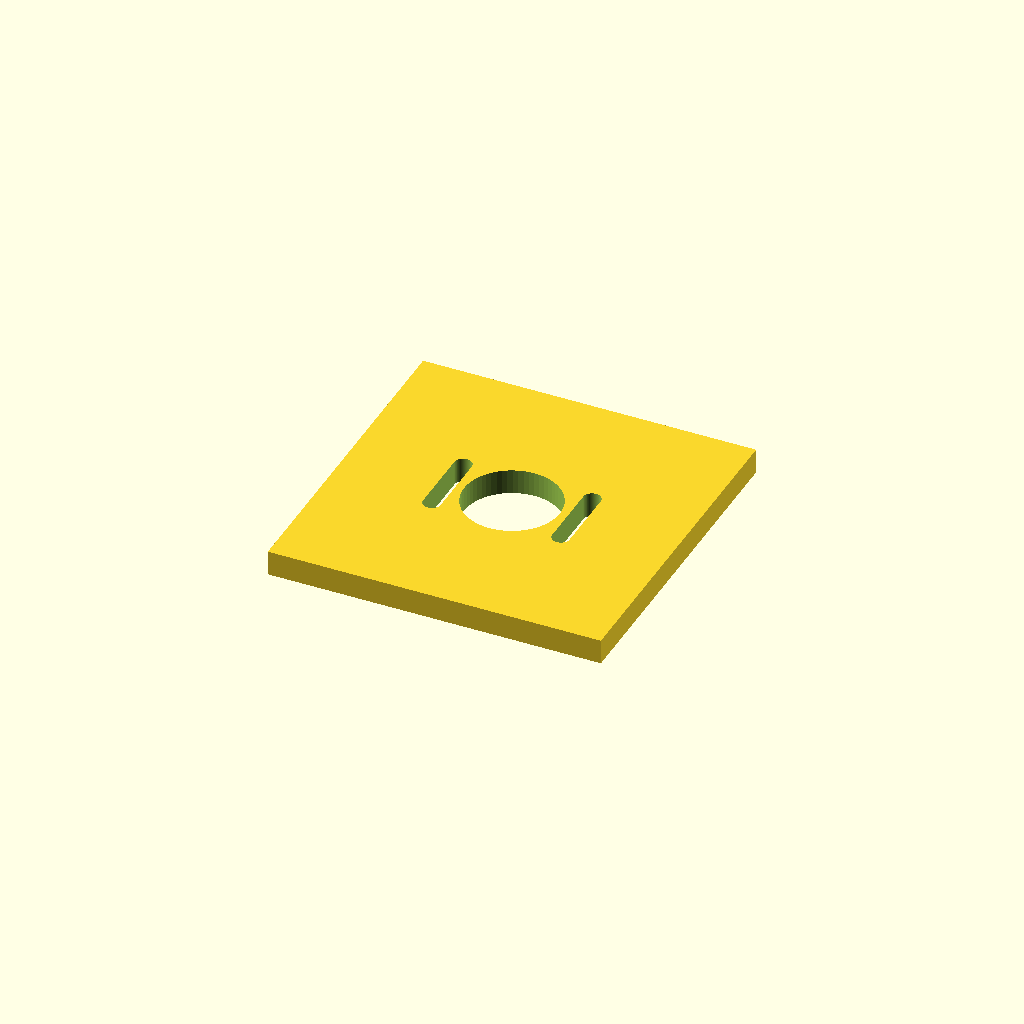
Cell 1 — every parameter at its default value.
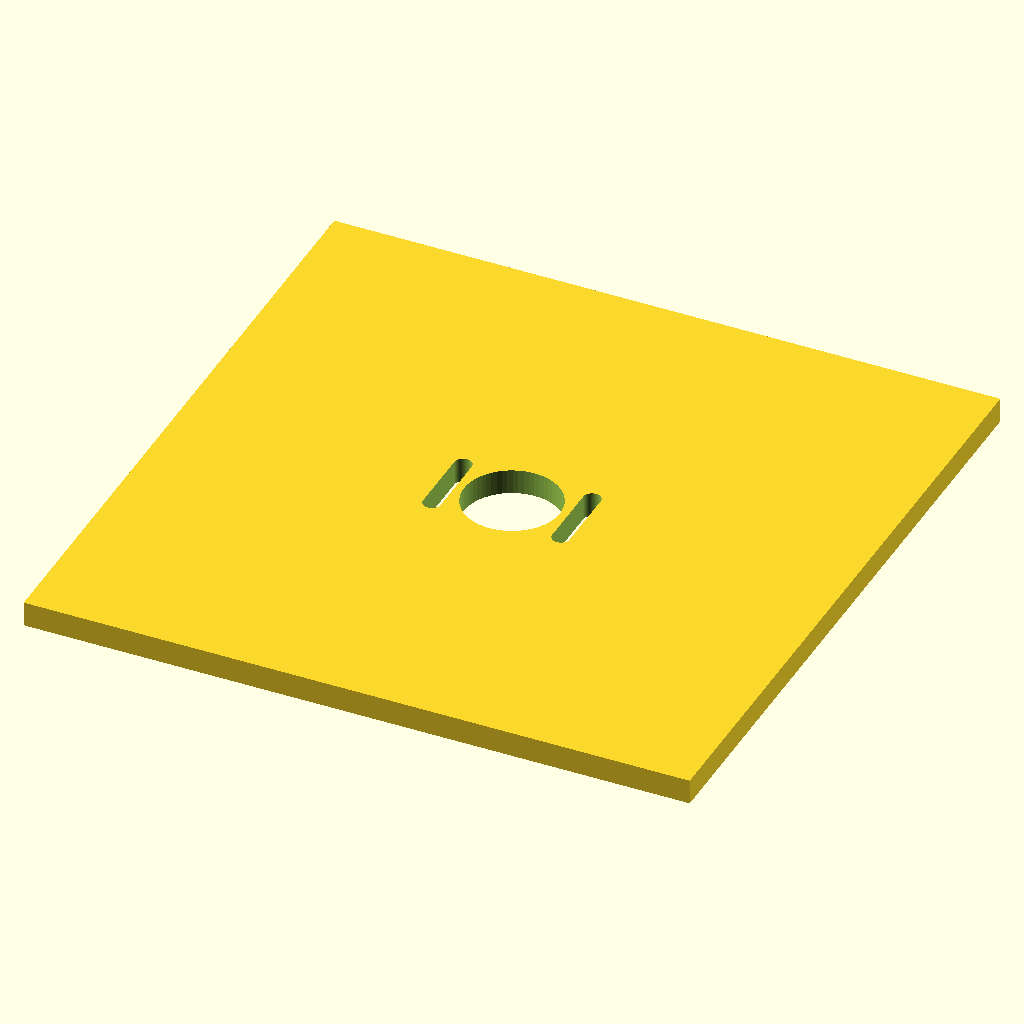
Cell 2: the same model with plate = 160.
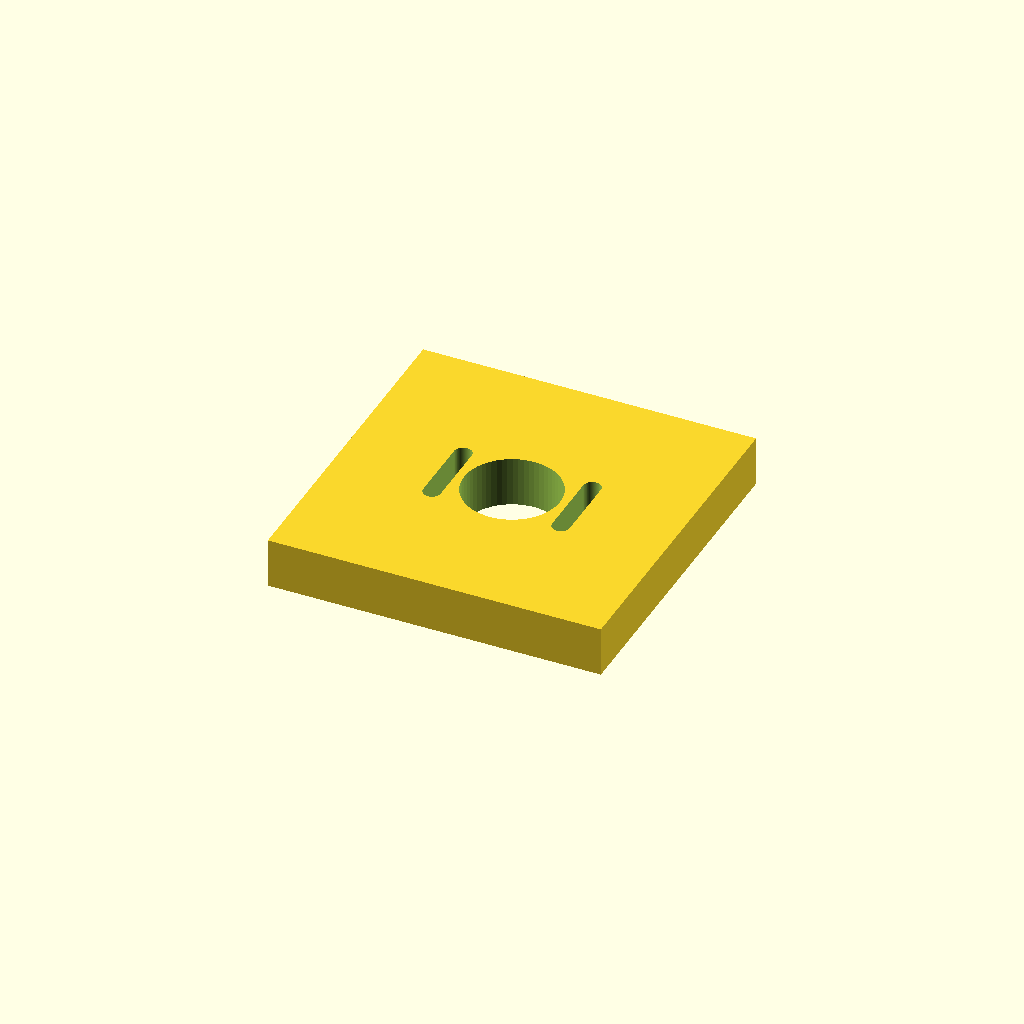
Cell 3: plate_t = 12 (everything else at default).
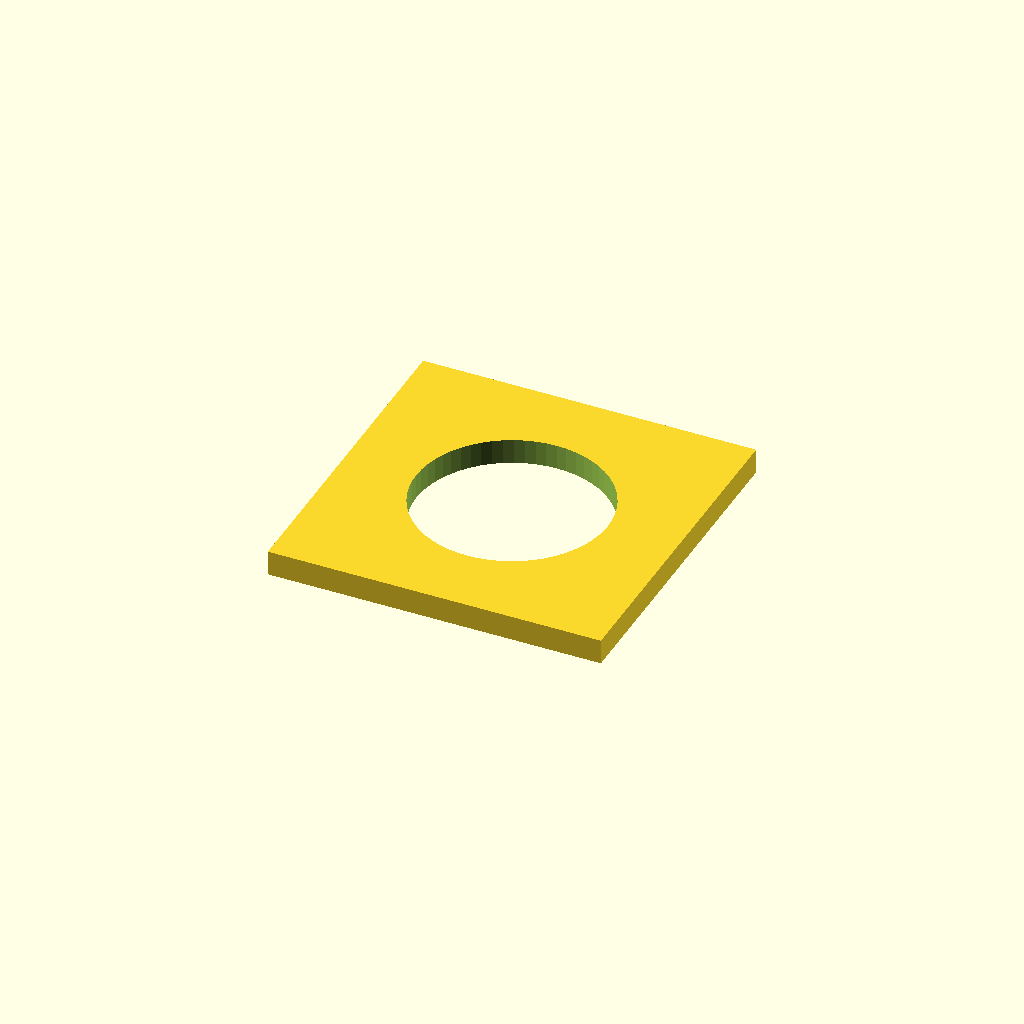
Cell 4 — center_d set to 46, the other parameters unchanged.
All cells are drawn from one camera (rotation 55°, 0°, 25°, orthographic, colour scheme Cornfield), so only the parameter changes between them.
OpenSCAD source file optional_data/data/parts/part_0021.scad:
// NEMA 17 adjustable motor plate, 80 mm square.
$fn = 60;
eps = 0.02;
plate = 80;
plate_t = 6;
hole_pitch = 31;
center_d = 23;
slot_l = 16;
slot_d = 4.2;
module slot(x) {
    hull() {
        translate([x, -slot_l / 2, -plate_t / 2 - eps]) cylinder(d = slot_d, h = plate_t + 2 * eps);
        translate([x, slot_l / 2, -plate_t / 2 - eps]) cylinder(d = slot_d, h = plate_t + 2 * eps);
    }
}
difference() {
    cube([plate, plate, plate_t], center = true);
    translate([0, 0, -plate_t / 2 - eps]) cylinder(d = center_d, h = plate_t + 2 * eps);
    slot(-hole_pitch / 2);
    slot(hole_pitch / 2);
}
Parameter table extracted from the source (name, type, default, range or options):
eps: number, default 0.02
plate: number, default 80
plate_t: number, default 6
hole_pitch: number, default 31
center_d: number, default 23
slot_l: number, default 16
slot_d: number, default 4.2
